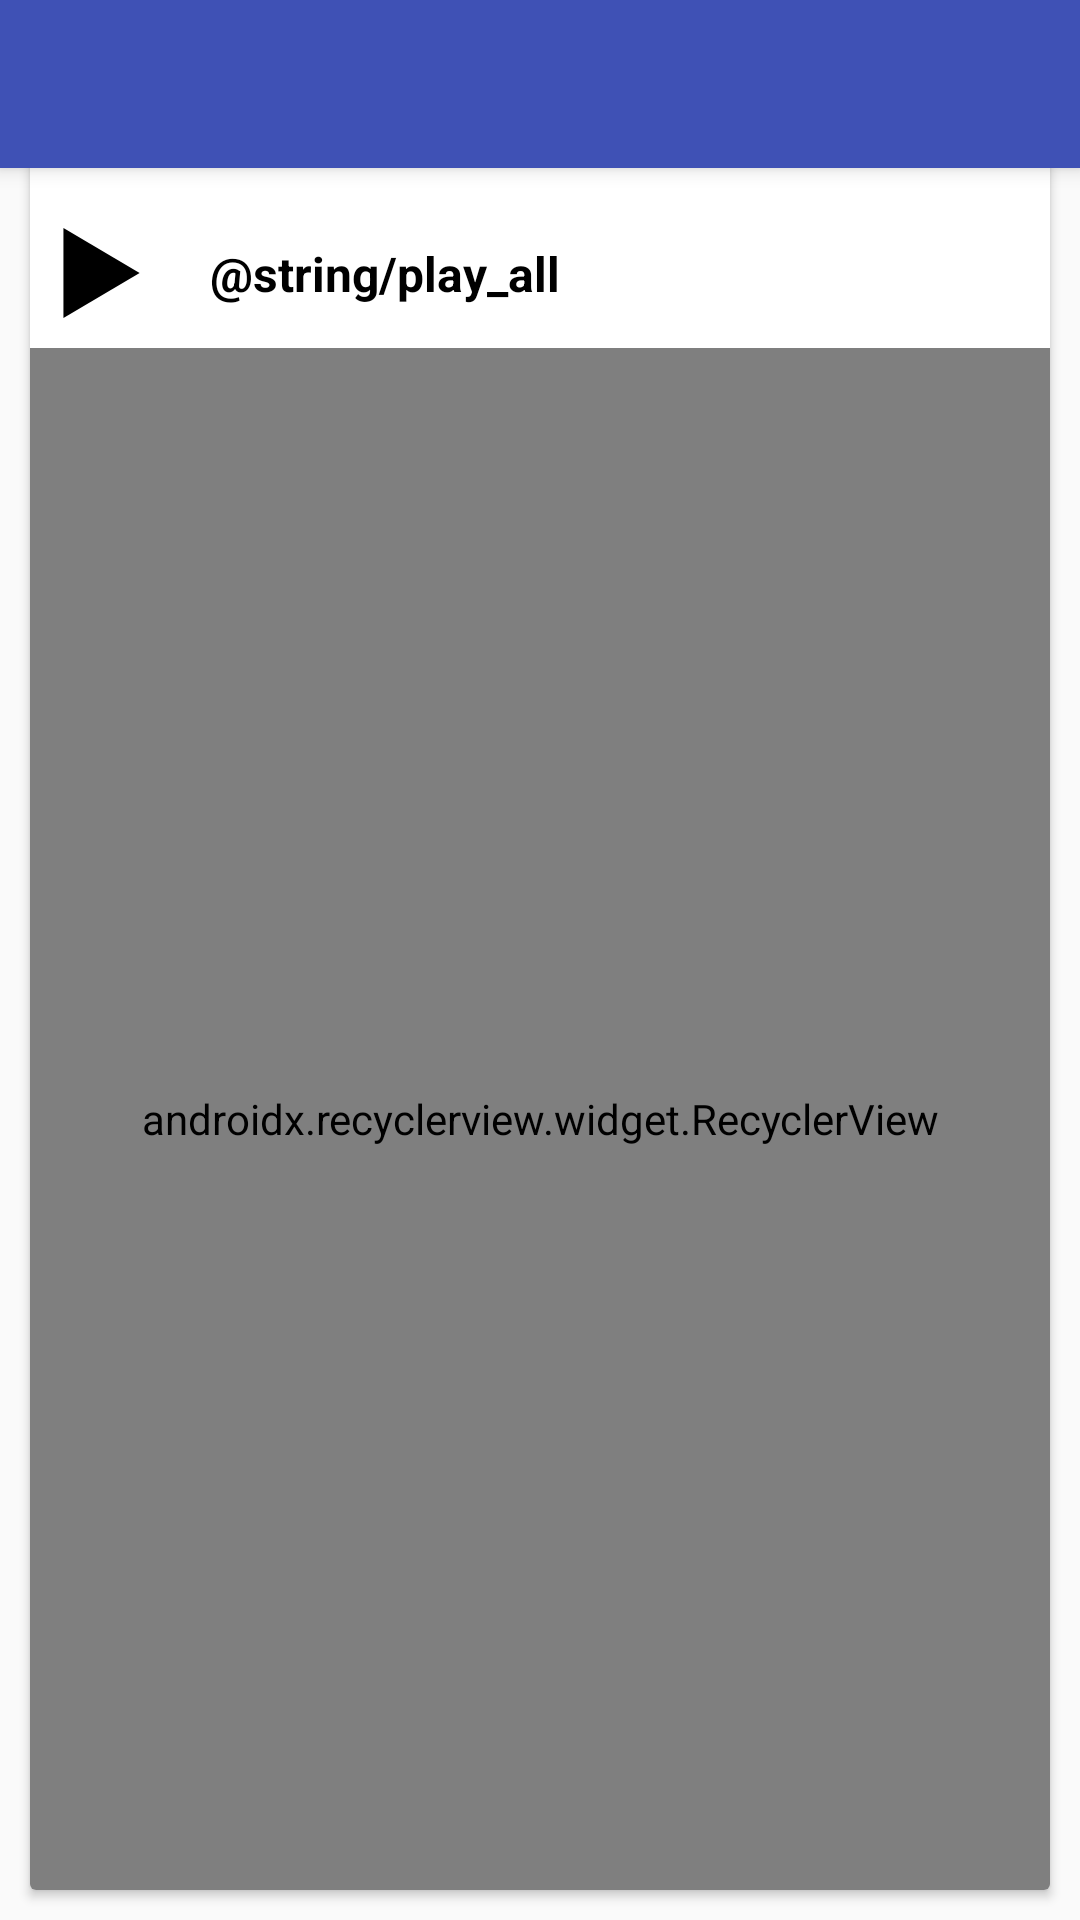

Layout XML and referenced resources for this Android screen:
<!-- AndroidManifest.xml: application theme AppTheme -->
<!-- res/layout/dialog_full_screen_tracks.xml -->
<?xml version="1.0" encoding="utf-8"?>
<android.support.design.widget.CoordinatorLayout
    xmlns:android="http://schemas.android.com/apk/res/android"
    xmlns:app="http://schemas.android.com/apk/res-auto"
    android:layout_width="match_parent"
    android:layout_height="match_parent"
    >
    <android.support.design.widget.AppBarLayout
        android:id="@+id/app_bar"
        android:layout_width="match_parent"
        android:layout_height="wrap_content"
        >
        <android.support.v7.widget.Toolbar
            android:id="@+id/toolbar"
            android:layout_width="match_parent"
            android:layout_height="wrap_content"
            />
    </android.support.design.widget.AppBarLayout>
    <android.support.v7.widget.CardView
        android:id="@+id/card_view"
        android:layout_width="match_parent"
        android:layout_height="match_parent"
        android:layout_margin="@dimen/dp_10"
        >
        <android.support.constraint.ConstraintLayout
            android:layout_width="match_parent"
            android:layout_height="match_parent"
            android:layout_marginTop="@dimen/dp_56"
            >
            <android.support.constraint.ConstraintLayout
                android:id="@+id/constraint_play_all"
                android:layout_width="match_parent"
                android:layout_height="wrap_content"
                android:layout_marginBottom="@dimen/dp_5"
                android:background="@color/white"
                app:layout_constraintEnd_toEndOf="parent"
                app:layout_constraintStart_toStartOf="parent"
                app:layout_constraintTop_toTopOf="parent"
                >
                <ImageView
                    android:id="@+id/image_play"
                    android:layout_width="@dimen/dp_50"
                    android:layout_height="@dimen/dp_50"
                    android:padding="@dimen/dp_10"
                    android:scaleType="fitXY"
                    android:src="@drawable/ic_play_collapse"
                    app:layout_constraintStart_toStartOf="parent"
                    app:layout_constraintTop_toTopOf="parent"
                    />
                <TextView
                    android:layout_width="@dimen/dp_0"
                    android:layout_height="wrap_content"
                    android:layout_marginLeft="@dimen/dp_10"
                    android:layout_marginStart="@dimen/dp_10"
                    android:text="@string/play_all"
                    android:textColor="@color/black"
                    android:textSize="@dimen/sp_16"
                    android:textStyle="bold"
                    app:layout_constraintBottom_toBottomOf="parent"
                    app:layout_constraintStart_toEndOf="@id/image_play"
                    app:layout_constraintTop_toTopOf="parent"
                    />
            </android.support.constraint.ConstraintLayout>
            <android.support.v7.widget.RecyclerView
                android:id="@+id/recycler_genres_tracks"
                android:layout_width="match_parent"
                android:layout_height="0dp"
                app:layoutManager="android.support.v7.widget.GridLayoutManager"
                app:layout_constraintBottom_toBottomOf="parent"
                app:layout_constraintEnd_toEndOf="parent"
                app:layout_constraintStart_toStartOf="parent"
                app:layout_constraintTop_toBottomOf="@id/constraint_play_all"
                app:spanCount="3"
                />
        </android.support.constraint.ConstraintLayout>
    </android.support.v7.widget.CardView>
</android.support.design.widget.CoordinatorLayout>
<!-- resources referenced by this layout -->
<resources>
  <color name="black">#000000</color>
  <color name="white">#ffff</color>
  <dimen name="dp_0">0dp</dimen>
  <dimen name="dp_10">10dp</dimen>
  <dimen name="dp_5">5dp</dimen>
  <dimen name="dp_50">50dp</dimen>
  <dimen name="dp_56">56dp</dimen>
  <dimen name="sp_16">16sp</dimen>
  <!-- drawable ic_play_collapse (drawable) -->
  <?xml version="1.0" encoding="utf-8"?>
  <vector xmlns:android="http://schemas.android.com/apk/res/android"
      android:height="14dp"
      android:viewportHeight="14"
      android:viewportWidth="13"
      android:width="13dp">
  
      <group
          android:translateX="-88.000000"
          android:translateY="-88.000000">
          <group
              android:translateX="88.500000"
              android:translateY="88.000000">
              <path
                  android:fillColor="#000000"
                  android:fillType="evenOdd"
                  android:pathData="M0,0 L0,14 L11,7 L0,0 Z"
                  android:strokeWidth="1"/>
          </group>
      </group>
  </vector>
  <style name="AppTheme" parent="Theme.AppCompat.Light.DarkActionBar">
          
          <item name="colorPrimary">@color/colorPrimary</item>
          <item name="colorPrimaryDark">@color/colorPrimaryDark</item>
          <item name="colorAccent">@color/colorAccent</item>
      </style>
  <color name="colorPrimary">#3F51B5</color>
  <color name="colorPrimaryDark">#303F9F</color>
  <color name="colorAccent">#FF4081</color>
</resources>
